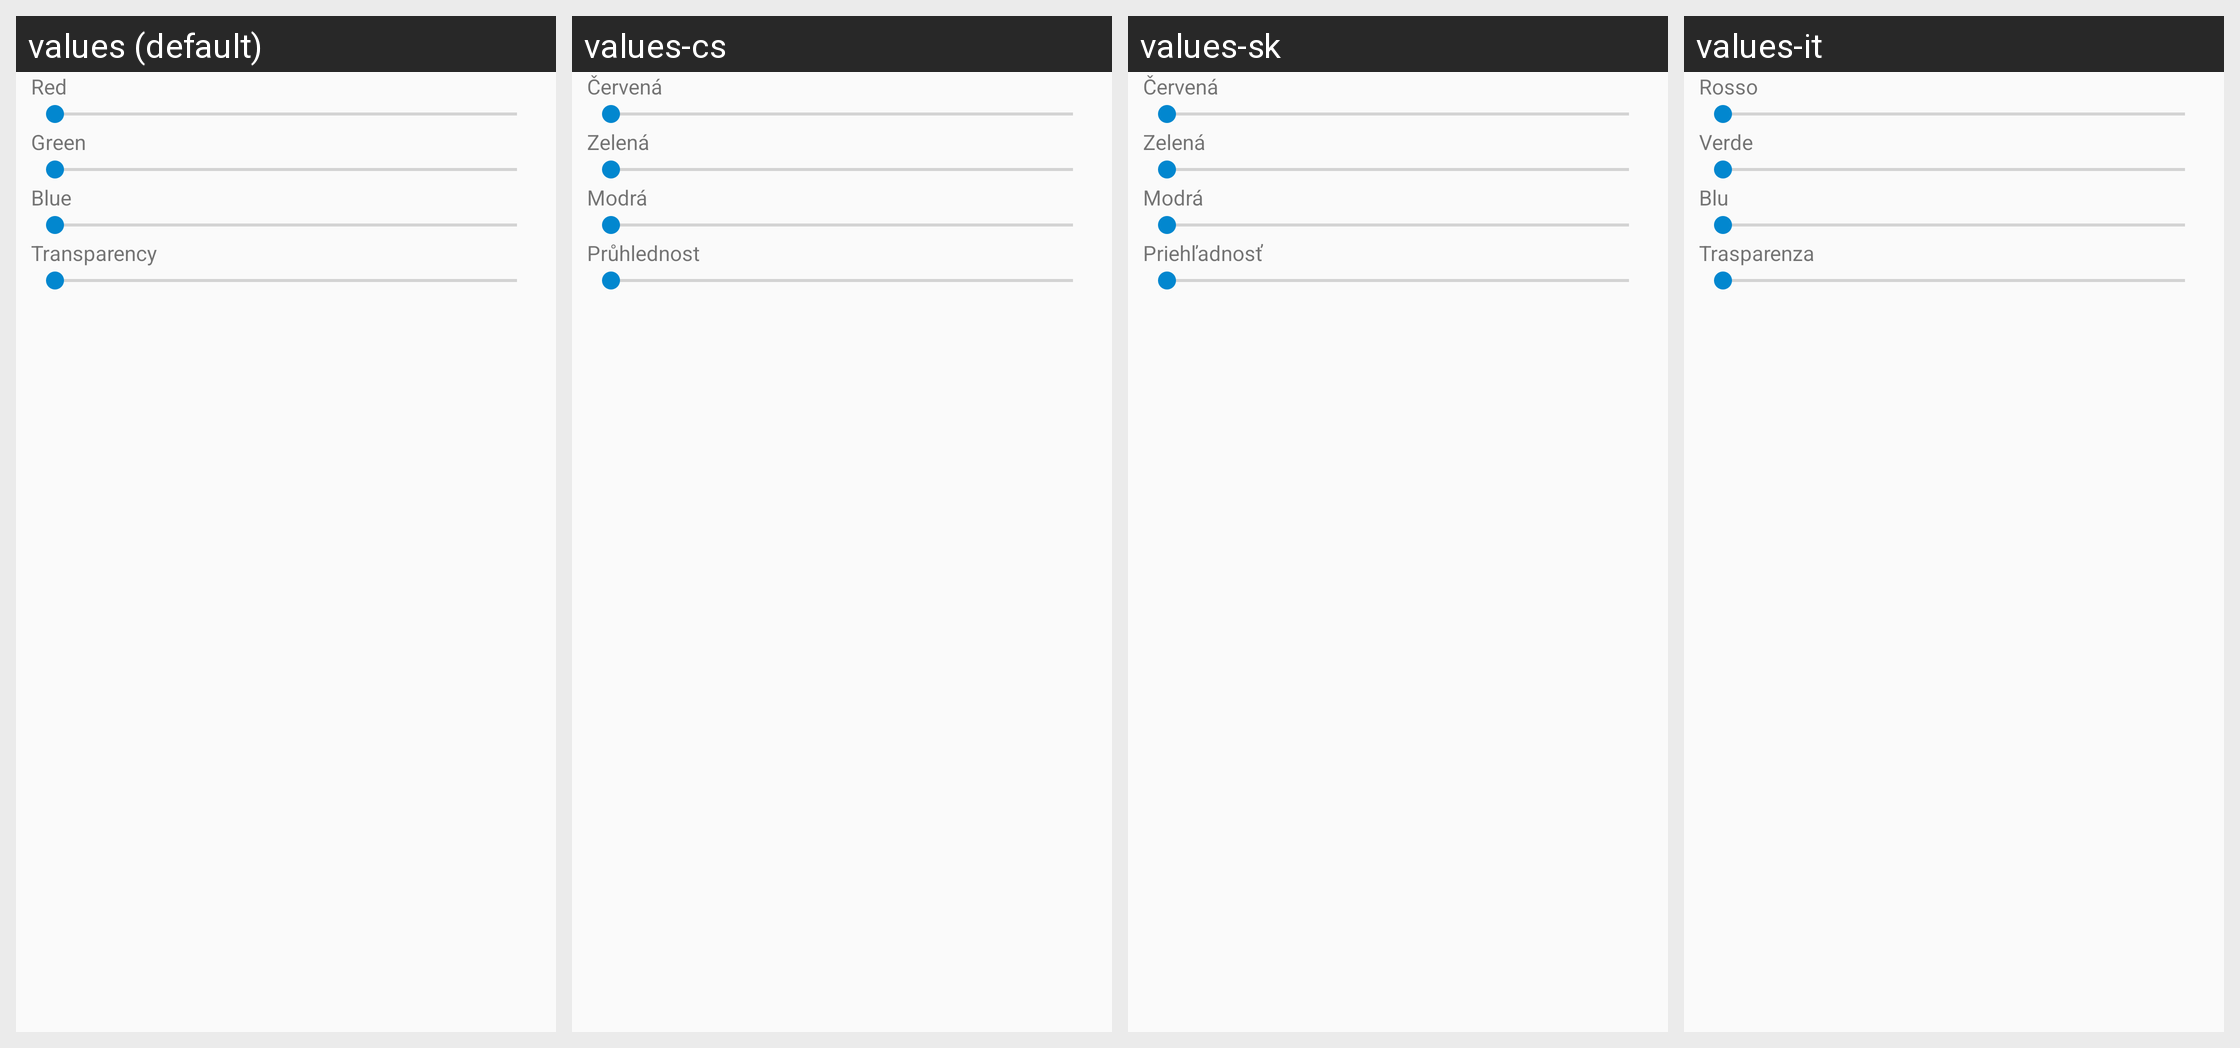

Locale-by-locale string values for the Android screen shown in this grid:
Android screen res/layout/dialog_color_transparency_picker.xml rendered under 4 locales, left to right: values (default), values-cs, values-sk, values-it. Device: Nexus 5 (rendered at 1080×1920; each locale shown at half size, 540×960, under a caption strip naming it); theme AppBaseTheme.
Other locales in the repository, not shown: values-ca, values-de, values-es, values-eu, values-fi, values-fr, values-ko, values-pt, values-ru, values-sr, values-sv, values-zh.
Strings drawn on this screen, with the default value and each locale's value (text and hints the layout hard-codes, and strings that could not be matched under every locale, appear in the picture but are not listed):

red
  values: Red
  values-cs: Červená
  values-sk: Červená
  values-it: Rosso

green
  values: Green
  values-cs: Zelená
  values-sk: Zelená
  values-it: Verde

blue
  values: Blue
  values-cs: Modrá
  values-sk: Modrá
  values-it: Blu

transparency
  values: Transparency
  values-cs: Průhlednost
  values-sk: Priehľadnosť
  values-it: Trasparenza
